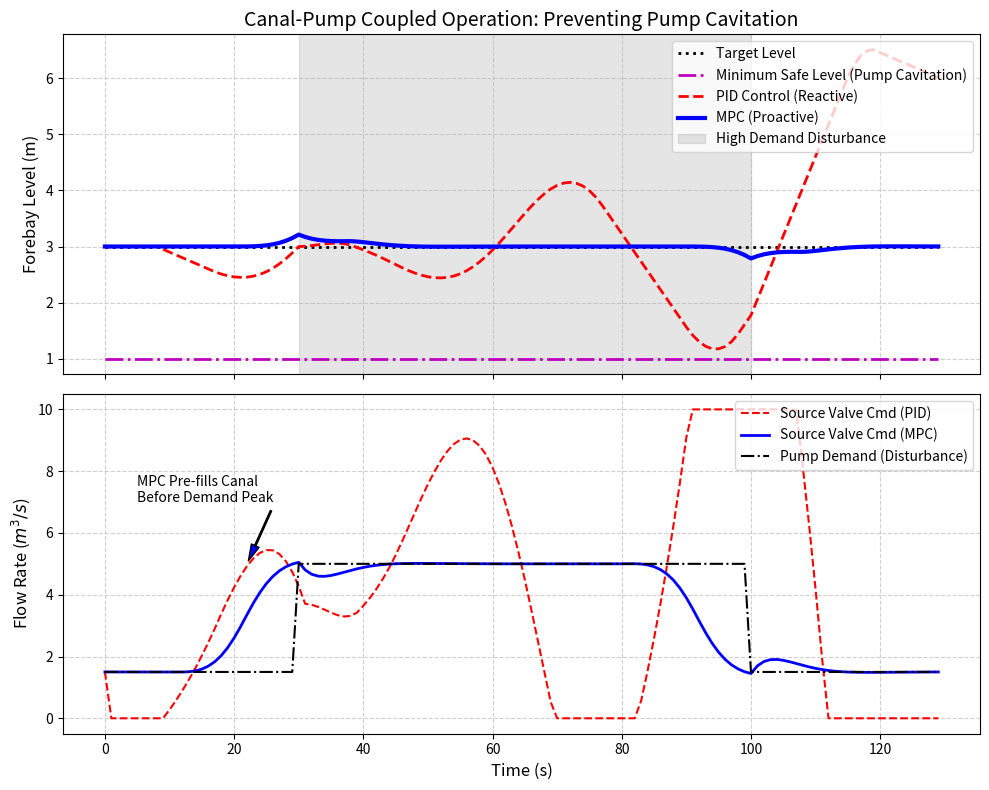

Recreate this plot in Python.
import numpy as np
import pandas as pd
import matplotlib
matplotlib.use('Agg')
import matplotlib.pyplot as plt
import os
from scipy.optimize import minimize

# Ensure the directory exists
output_dir = r"D:\cowork\教材\chs-books-v2\books\canal-pipeline-control\assets\ch04"
os.makedirs(output_dir, exist_ok=True)

# 渠道与泵站联合调度仿真 (MPC vs PID)
# 场景：具有水波传播迟滞的明渠，其末端直接连接一个恒压供水泵站。
# 目标：当泵站因为城市用水激增而突然大幅提升抽水量时，
#       上游渠道阀门必须及时开大，保证泵站前池水位不跌破最低安全线(防吸空)，同时不漫堤。

# 物理参数
L_delay = 8     # 渠道水流从源头到前池的延迟周期
A_forebay = 30.0 # 前池等效面积 m^2
C_in = 1.0       # 阀门流量系数
dt = 1.0
N_sim = 150

# 设定值与安全边界
sp_level = 3.0    # 目标水位 m
min_safe_level = 1.0 # 泵站安全吸水最低水位

# 扰动：城市用水量 (泵站抽水量)
demand = np.ones(N_sim) * 1.5
demand[30:100] = 5.0 # 突然的用水早高峰

# 1. 传统 PID 控制器仿真 (单回路)
y_pid = np.zeros(N_sim)
u_pid = np.zeros(N_sim)
y_pid[0] = sp_level
u_pid[0] = 1.5 # 稳态

Kp = 5.0
Ki = 0.5
int_err = 0.0

for k in range(1, N_sim):
    err = sp_level - y_pid[k-1]
    int_err += err * dt
    cmd = Kp * err + Ki * int_err
    u_pid[k] = np.clip(cmd, 0, 10.0) # 阀门开度限幅 0~10 m3/s
    
    # 物理演进
    idx_delay = k - L_delay
    q_in = u_pid[idx_delay] if idx_delay >= 0 else u_pid[0]
    q_out = demand[k-1]
    y_pid[k] = y_pid[k-1] + (q_in - q_out) / A_forebay * dt

# 2. 预测控制 (MPC) 仿真
# 由于是前池积分模型: y[k] = y[k-1] + (u[k-1-L] - d[k-1])/A
# MPC 知道未来的 demand 变化 (这在智慧水务中可以通过AI负荷预测得到)
P = 20
M = 5
Q_err = 10.0
R_du = 1.0
u_max = 10.0
u_min = 0.0
du_max = 1.5 # 动作速率限制

y_mpc = np.zeros(N_sim)
u_mpc = np.zeros(N_sim)
y_mpc[0] = sp_level
u_mpc[0] = 1.5

def mpc_cost(du_future, curr_y, past_u, pred_demand, current_k):
    cost = 0
    y_pred = curr_y
    u_hist = list(past_u)
    u_curr = u_hist[-1]
    
    for i in range(P):
        if i < M:
            u_curr += du_future[i]
            # 软约束
            if u_curr > u_max: cost += 1e6 * (u_curr - u_max)**2
            if u_curr < u_min: cost += 1e6 * (u_min - u_curr)**2
        
        u_hist.append(u_curr)
        u_eff = u_hist[-(L_delay+1)]
        d_val = pred_demand[i]
        
        y_pred = y_pred + (u_eff - d_val) / A_forebay * dt
        
        # 极度惩罚跌破安全水位的行为 (防吸空)
        if y_pred < min_safe_level:
            cost += 1e6 * (min_safe_level - y_pred)**2
            
        cost += Q_err * (y_pred - sp_level)**2
        if i < M:
            cost += R_du * du_future[i]**2
            
    return cost

for k in range(1, N_sim - P):
    # 如果还没有足够的历史数据，保持初始状态
    if k <= L_delay:
        past_u = [u_mpc[0]] * (L_delay + 1)
    else:
        past_u = u_mpc[k-L_delay-1:k]
        
    pred_demand = demand[k:k+P]
    du_guess = np.zeros(M)
    bounds = [(-du_max, du_max) for _ in range(M)]
    
    res = minimize(mpc_cost, du_guess, args=(y_mpc[k-1], past_u, pred_demand, k), bounds=bounds, method='L-BFGS-B')
    
    du_opt = res.x[0]
    u_mpc[k] = np.clip(u_mpc[k-1] + du_opt, u_min, u_max)
    
    idx_delay = k - L_delay
    q_in = u_mpc[idx_delay] if idx_delay >= 0 else u_mpc[0]
    q_out = demand[k-1]
    y_mpc[k] = y_mpc[k-1] + (q_in - q_out) / A_forebay * dt

# 补齐尾部
y_mpc[N_sim-P:] = y_mpc[N_sim-P-1]
u_mpc[N_sim-P:] = u_mpc[N_sim-P-1]

# 绘图对比
fig, (ax1, ax2) = plt.subplots(2, 1, figsize=(10, 8), sharex=True)

t_plot = np.arange(N_sim-P)

ax1.plot(t_plot, np.ones(len(t_plot))*sp_level, 'k:', linewidth=2, label='Target Level')
ax1.plot(t_plot, np.ones(len(t_plot))*min_safe_level, 'm-.', linewidth=2, label='Minimum Safe Level (Pump Cavitation)')
ax1.plot(t_plot, y_pid[:N_sim-P], 'r--', linewidth=2, label='PID Control (Reactive)')
ax1.plot(t_plot, y_mpc[:N_sim-P], 'b-', linewidth=3, label='MPC (Proactive)')
ax1.axvspan(30, 100, color='gray', alpha=0.2, label='High Demand Disturbance')
ax1.set_ylabel('Forebay Level (m)', fontsize=12)
ax1.set_title('Canal-Pump Coupled Operation: Preventing Pump Cavitation', fontsize=14)
ax1.legend(loc='upper right')
ax1.grid(True, linestyle='--', alpha=0.6)

# 标注危急时刻
min_pid_val = np.min(y_pid[:N_sim-P])
min_pid_idx = np.argmin(y_pid[:N_sim-P])
if min_pid_val < min_safe_level:
    ax1.plot(min_pid_idx, min_pid_val, 'rX', markersize=10)
    ax1.annotate('PID Crash:\nPump Cavitation!', xy=(min_pid_idx, min_pid_val), xytext=(min_pid_idx+5, min_pid_val-0.5),
                 arrowprops=dict(facecolor='red', shrink=0.05, width=1, headwidth=6))

ax2.plot(t_plot, u_pid[:N_sim-P], 'r--', linewidth=1.5, label='Source Valve Cmd (PID)')
ax2.plot(t_plot, u_mpc[:N_sim-P], 'b-', linewidth=2, label='Source Valve Cmd (MPC)')
ax2.plot(t_plot, demand[:N_sim-P], 'k-.', linewidth=1.5, label='Pump Demand (Disturbance)')
ax2.set_xlabel('Time (s)', fontsize=12)
ax2.set_ylabel('Flow Rate ($m^3/s$)', fontsize=12)
ax2.legend(loc='upper right')
ax2.grid(True, linestyle='--', alpha=0.6)

# 标注 MPC 提前动作
ax2.annotate('MPC Pre-fills Canal\nBefore Demand Peak', xy=(22, 5.0), xytext=(5, 7.0),
             arrowprops=dict(facecolor='blue', shrink=0.05, width=1, headwidth=6))

plt.tight_layout()
plt.savefig(os.path.join(output_dir, "coupled_mpc_sim.png"), dpi=300, bbox_inches='tight')

# 生成对比表格
history = []
snapshots = [20, 28, 38, 50, 110]

for idx in snapshots:
    history.append({
        'Time (s)': idx,
        'City Demand': demand[idx],
        'PID Level (m)': round(y_pid[idx], 2),
        'MPC Level (m)': round(y_mpc[idx], 2),
        'PID Valve': round(u_pid[idx], 2),
        'MPC Valve': round(u_mpc[idx], 2)
    })

df = pd.DataFrame(history)
md_table = df.to_markdown(index=False)
with open(os.path.join(output_dir, "coupled_mpc_table.md"), "w", encoding="utf-8") as f:
    f.write(md_table)

print("Files generated successfully.")
